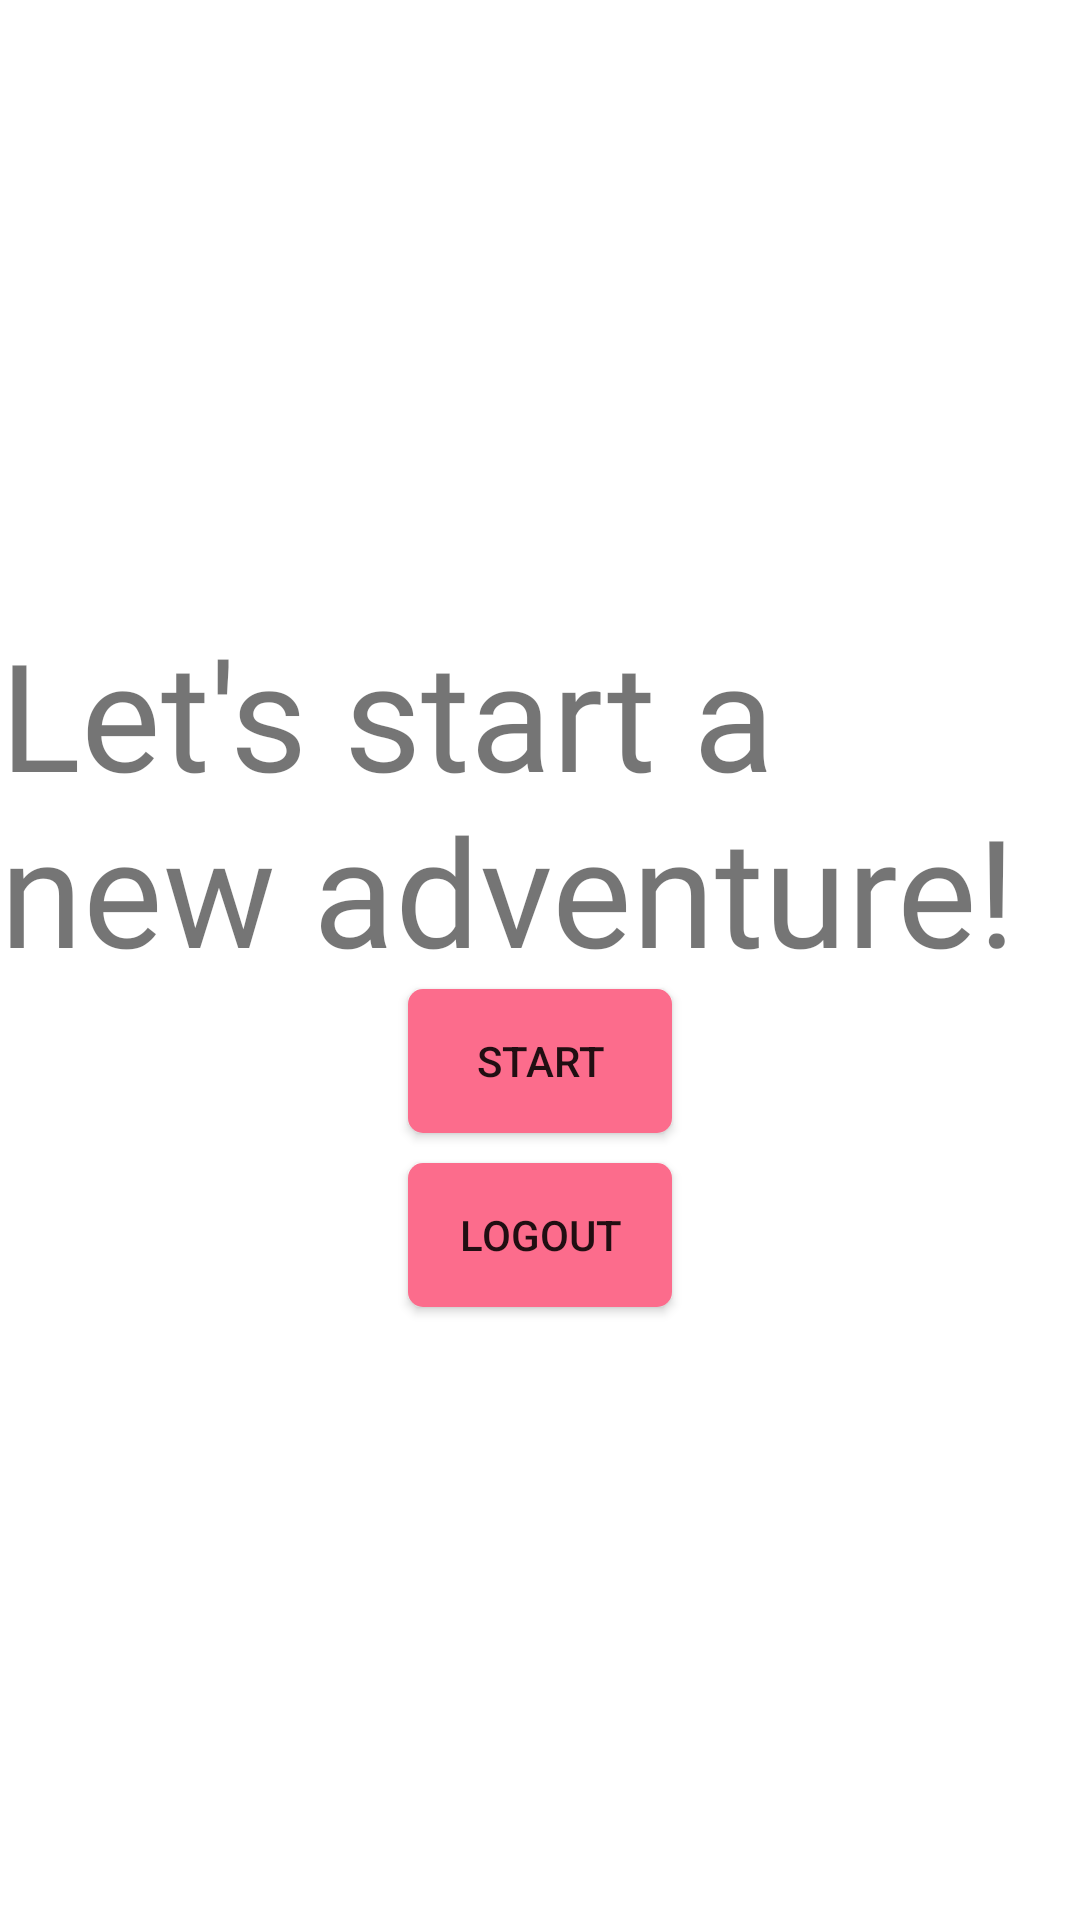

Reconstruct the res/layout file that produces this screen, plus the resources it refers to.
<!-- AndroidManifest.xml: application theme Theme.ENGO651Final -->
<!-- res/layout/activity_main_page.xml -->
<?xml version="1.0" encoding="utf-8"?>
<androidx.coordinatorlayout.widget.CoordinatorLayout xmlns:android="http://schemas.android.com/apk/res/android"
    xmlns:app="http://schemas.android.com/apk/res-auto"
    xmlns:tools="http://schemas.android.com/tools"
    android:layout_width="match_parent"
    android:layout_height="match_parent"
    tools:context=".mainpage">












    <LinearLayout
        android:layout_width="match_parent"
        android:layout_height="match_parent"
        android:orientation="vertical"
        android:gravity="center">
        <TextView
            android:id="@+id/main_tv"
            android:layout_width="wrap_content"
            android:layout_height="wrap_content"
            android:layout_gravity="center_horizontal"
            android:text="Let's start a new adventure!"
            android:fontFamily="@font/justanotherhand_regular"
            android:textSize="50sp" />

        <androidx.appcompat.widget.AppCompatButton
            android:id="@+id/main_btn"
            android:layout_width="wrap_content"
            android:layout_height="wrap_content"
            android:background="@drawable/reg_log_button"
            android:onClick="SetText"
            android:text="Start"
            tools:ignore="OnClick" />
        <androidx.appcompat.widget.AppCompatButton
            android:id="@+id/main_btn_logout"
            android:layout_width="wrap_content"
            android:layout_height="wrap_content"
            android:layout_marginTop="10dp"
            android:background="@drawable/reg_log_button"
            android:onClick="Logout"
            android:text="Logout"
            tools:ignore="OnClick" />
    </LinearLayout>
</androidx.coordinatorlayout.widget.CoordinatorLayout>
<!-- resources referenced by this layout -->
<resources>
  <!-- drawable reg_log_button (drawable) -->
  <?xml version="1.0" encoding="utf-8"?>
  <shape xmlns:android="http://schemas.android.com/apk/res/android"
      android:padding="10dp"
      android:shape="rectangle" >
  
      <solid android:color="#fc6c8c" />
  
      <corners
          android:bottomLeftRadius="5dp"
          android:bottomRightRadius="5dp"
          android:topLeftRadius="5dp"
          android:topRightRadius="5dp" />
  
  </shape>
  <style name="Theme.ENGO651Final" parent="Theme.MaterialComponents.DayNight.DarkActionBar">
          
          <item name="colorPrimary">@color/purple_500</item>
          <item name="colorPrimaryVariant">@color/purple_700</item>
          <item name="colorOnPrimary">@color/white</item>
          
          <item name="colorSecondary">@color/teal_200</item>
          <item name="colorSecondaryVariant">@color/teal_700</item>
          <item name="colorOnSecondary">@color/black</item>
          
          <item name="android:statusBarColor" tools:targetApi="l">?attr/colorPrimaryVariant</item>
          
      </style>
  <color name="purple_500">#FF6200EE</color>
  <color name="purple_700">#FF3700B3</color>
  <color name="white">#FFFFFFFF</color>
  <color name="teal_200">#FF03DAC5</color>
  <color name="teal_700">#FF018786</color>
  <color name="black">#FF000000</color>
</resources>
